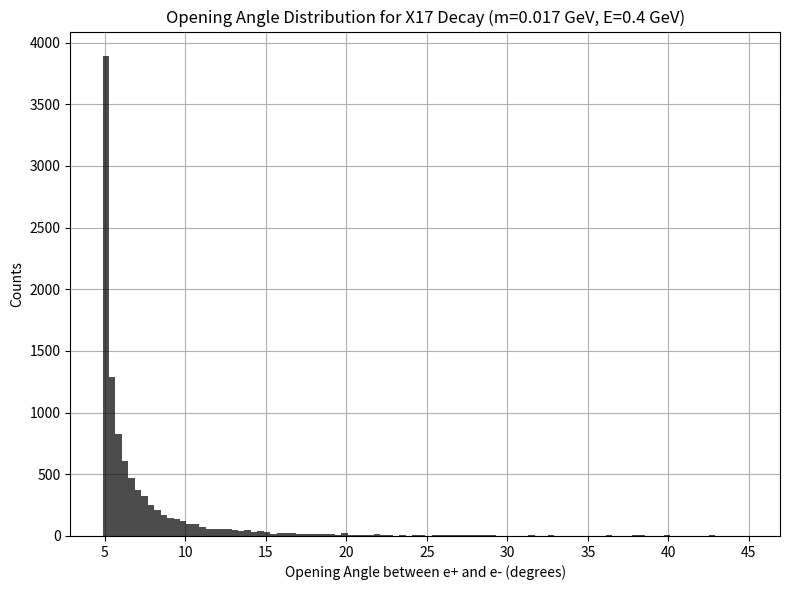

This chart was generated by the following Python code:
#!/usr/bin/env python3
# -*- coding: utf-8 -*-
"""
Created on December 16 17:26 2025
Created in PyCharm
Created as nTof_x17/e+e-_rel_angle_sim

[redacted]
"""

import numpy as np
import matplotlib.pyplot as plt


# Physical constants (GeV)
m_e = 0.000511  # electron mass


def main():
    m = 0.017  # parent mass (GeV), e.g. X17
    E = 0.4  # parent energy (GeV)

    angles = np.array([simulate_decay(m, E) for _ in range(10000)])

    # Convert to degrees
    angles_deg = np.degrees(angles)

    print("Mean opening angle (deg):", angles_deg.mean())

    fig, ax = plt.subplots(figsize=(8, 6))
    ax.hist(angles_deg, bins=100, histtype='stepfilled', alpha=0.7, color='k', zorder=10)
    ax.set_xlabel('Opening Angle between e+ and e- (degrees)')
    ax.set_ylabel('Counts')
    ax.set_title(f'Opening Angle Distribution for X17 Decay (m={m} GeV, E={E} GeV)')
    ax.grid(True)
    plt.tight_layout()
    plt.show()

    print('donzo')


def random_unit_vector():
    """Generate a random isotropic unit vector."""
    cos_theta = np.random.uniform(-1, 1)
    sin_theta = np.sqrt(1 - cos_theta**2)
    phi = np.random.uniform(0, 2*np.pi)
    return np.array([
        sin_theta * np.cos(phi),
        sin_theta * np.sin(phi),
        cos_theta
    ])

def lorentz_boost(p4, beta_vec):
    """
    Lorentz boost of a 4-vector.
    p4 = (E, px, py, pz)
    beta_vec = 3-velocity of boost (|beta| < 1)
    """
    beta = np.linalg.norm(beta_vec)
    if beta == 0:
        return p4.copy()

    gamma = 1.0 / np.sqrt(1 - beta**2)
    beta_hat = beta_vec / beta

    E, p = p4[0], p4[1:]
    p_par = np.dot(p, beta_hat) * beta_hat
    p_perp = p - p_par

    E_prime = gamma * (E + np.dot(beta_vec, p))
    p_par_prime = gamma * (p_par + E * beta_hat * beta)

    return np.concatenate(([E_prime], p_par_prime + p_perp))

def simulate_decay(m_parent, E_parent):
    """
    Simulate one decay and return the opening angle (radians)
    between e+ and e- in the lab frame.
    """

    # Parent momentum magnitude
    p_parent = np.sqrt(E_parent**2 - m_parent**2)

    # Random parent direction
    parent_dir = random_unit_vector()
    p_parent_vec = p_parent * parent_dir

    # Parent beta vector
    beta_vec = p_parent_vec / E_parent

    # --- Decay in parent rest frame ---

    # Electron energy in rest frame
    E_e = m_parent / 2
    p_e = np.sqrt(E_e**2 - m_e**2)

    # Random decay direction
    decay_dir = random_unit_vector()

    # e- and e+ 4-vectors in rest frame
    p4_em_rest = np.array([E_e, *(-p_e * decay_dir)])
    p4_ep_rest = np.array([E_e, *( p_e * decay_dir)])

    # --- Boost to lab frame ---
    p4_em_lab = lorentz_boost(p4_em_rest, beta_vec)
    p4_ep_lab = lorentz_boost(p4_ep_rest, beta_vec)

    # Extract spatial momenta
    p_em = p4_em_lab[1:]
    p_ep = p4_ep_lab[1:]

    # Opening angle
    cos_angle = np.dot(p_em, p_ep) / (np.linalg.norm(p_em) * np.linalg.norm(p_ep))
    angle = np.arccos(np.clip(cos_angle, -1, 1))

    return angle


if __name__ == '__main__':
    main()
